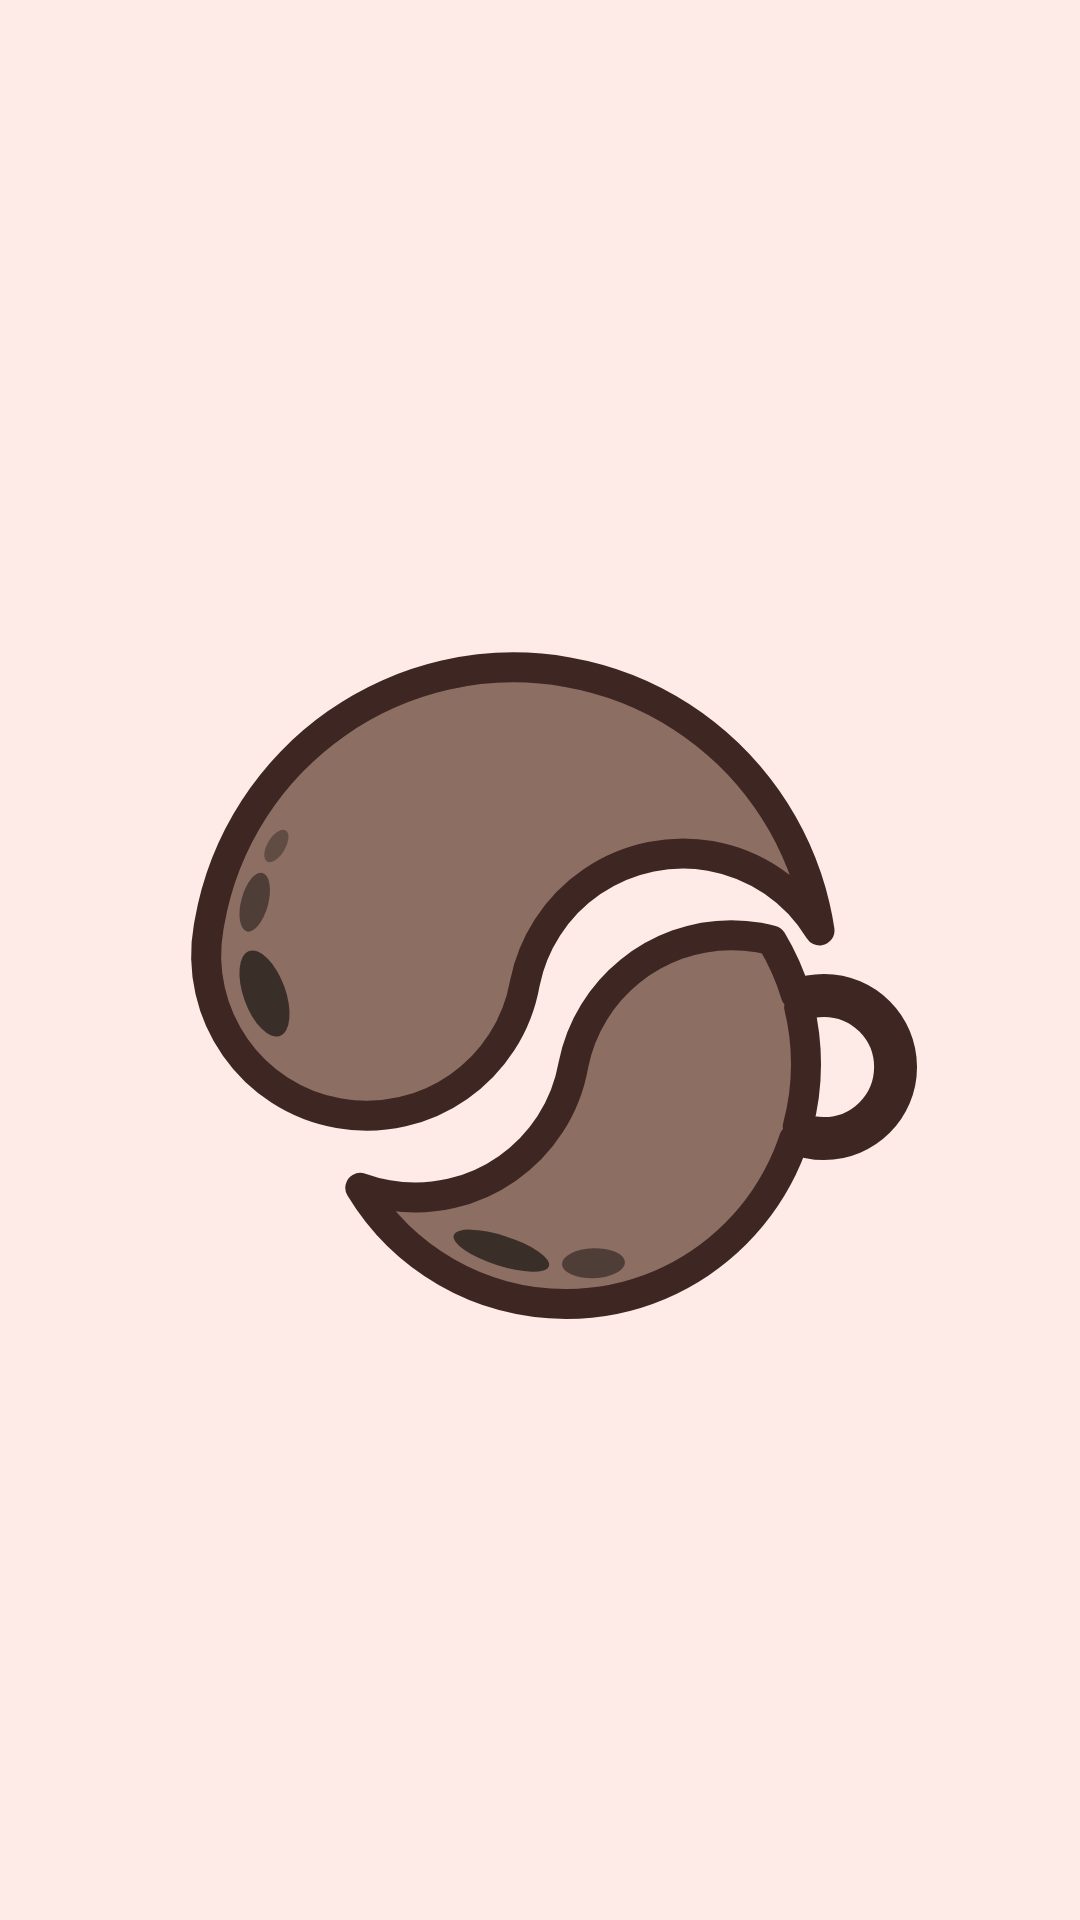

Here is an Android app screen rendered from its layout file. Give the layout XML and the strings, colors and styles it references.
<!-- AndroidManifest.xml: application theme AppTheme -->
<!-- res/layout/activity_splash_screen.xml -->
<?xml version="1.0" encoding="utf-8"?>
<androidx.constraintlayout.widget.ConstraintLayout xmlns:android="http://schemas.android.com/apk/res/android"
    xmlns:app="http://schemas.android.com/apk/res-auto"
    xmlns:tools="http://schemas.android.com/tools"
    android:layout_width="match_parent"
    android:layout_height="match_parent"
    tools:context=".ui.SplashScreenActivity">

    <ImageView
        android:id="@+id/splashScreenImageView"
        android:layout_width="wrap_content"
        android:layout_height="wrap_content"
        android:contentDescription="@string/splash_screen_image"
        android:transitionName="@string/logo"
        app:layout_constraintBottom_toBottomOf="parent"
        app:layout_constraintEnd_toEndOf="parent"
        app:layout_constraintStart_toStartOf="parent"
        app:layout_constraintTop_toTopOf="parent"
        app:srcCompat="@drawable/ic_logo" />
</androidx.constraintlayout.widget.ConstraintLayout>
<!-- resources referenced by this layout -->
<resources>
  <!-- drawable ic_logo: vector/xml drawable (drawable, 3674 chars, omitted) -->
  <string name="logo">logo</string>
  <string name="splash_screen_image">Splash screen image</string>
  <style name="AppTheme" parent="Theme.MaterialComponents.Light.NoActionBar">
          
  
          <item name="android:windowContentTransitions">true</item>
          <item name="android:windowBackground">@color/colorPrimary</item>
          <item name="colorPrimary">@color/colorPrimary</item>
          <item name="colorPrimaryDark">@color/colorPrimaryDark</item>
          <item name="colorAccent">@color/colorAccent</item>
      </style>
  <color name="colorPrimary">#feeae6</color>
  <color name="colorPrimaryDark">#442c2e</color>
  <color name="colorAccent">#442c2e</color>
</resources>
